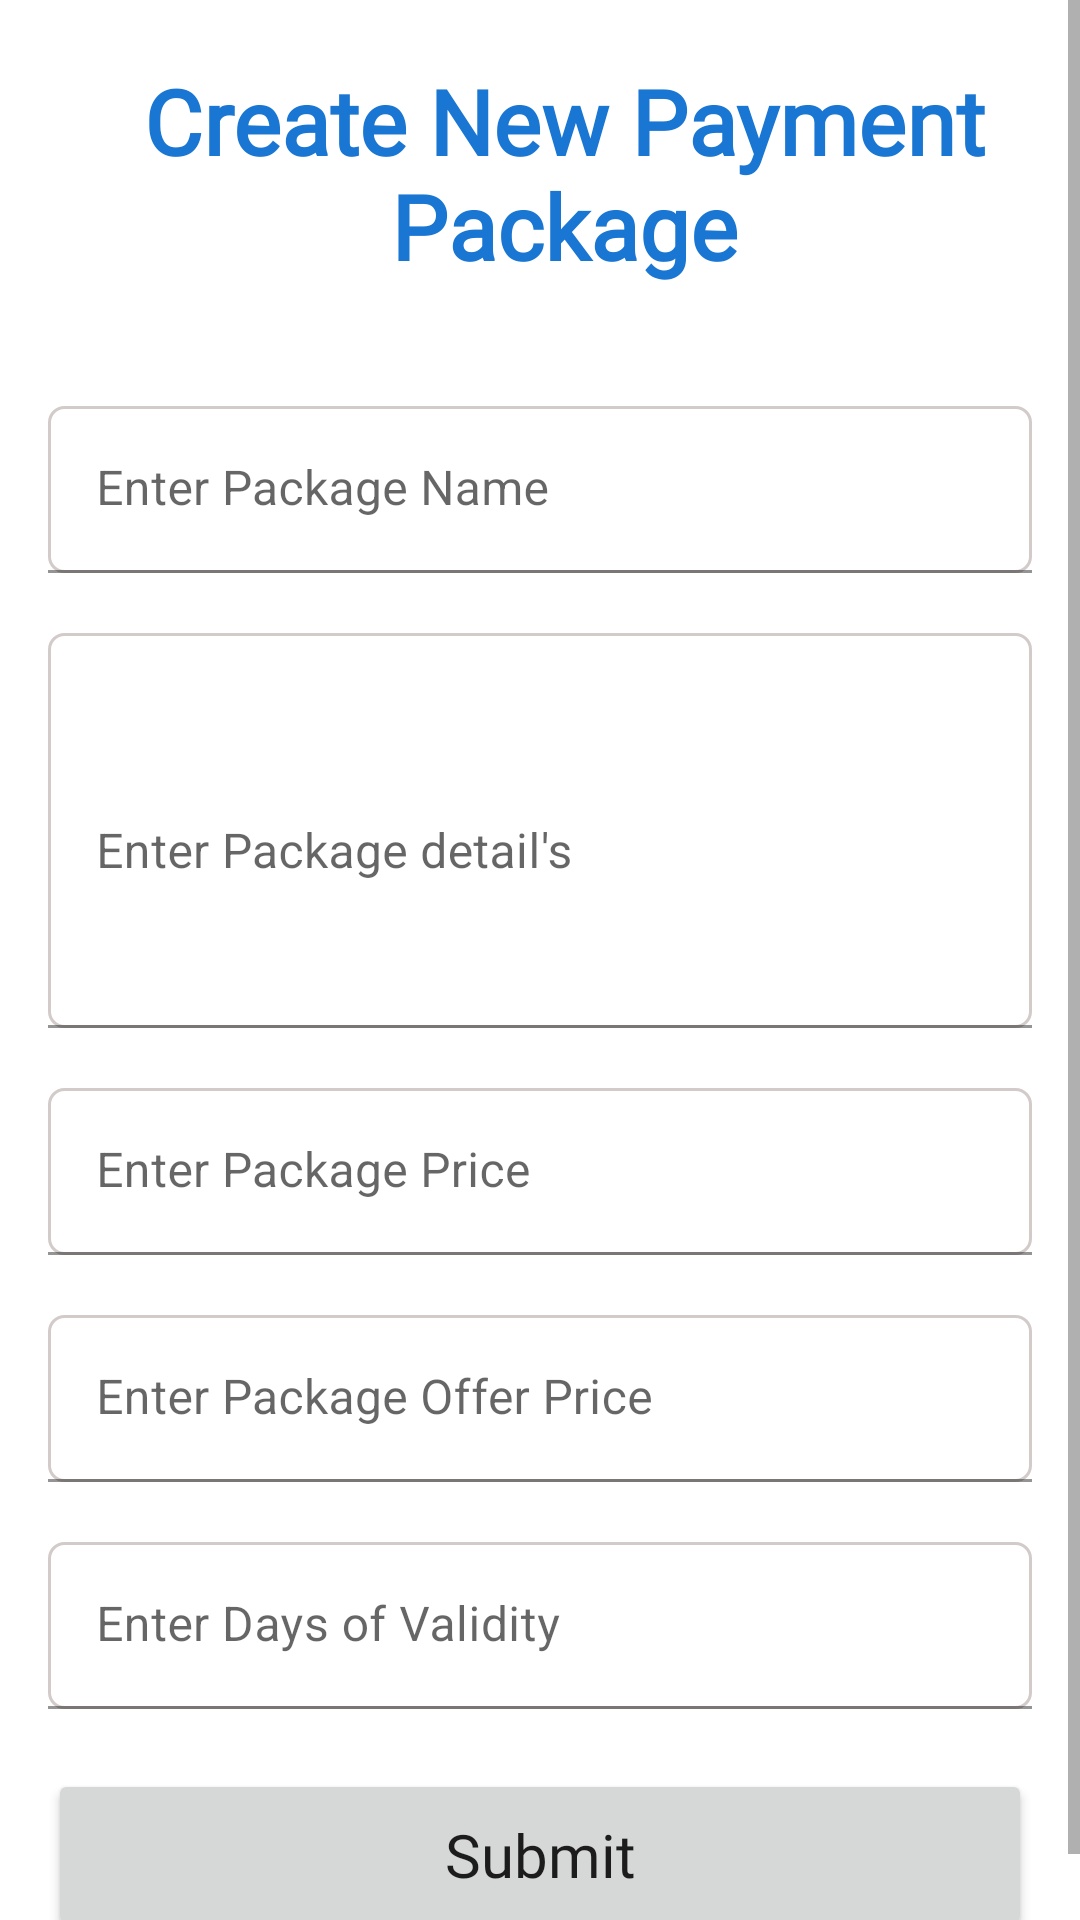

Reconstruct the res/layout file that produces this screen, plus the resources it refers to.
<!-- AndroidManifest.xml: application theme Theme.DhoniFantasy -->
<!-- res/layout/activity_payment_details_admin.xml -->
<?xml version="1.0" encoding="utf-8"?>
<ScrollView xmlns:android="http://schemas.android.com/apk/res/android"
    xmlns:app="http://schemas.android.com/apk/res-auto"
    xmlns:tools="http://schemas.android.com/tools"
    android:layout_width="match_parent"
    android:layout_height="match_parent"
    android:background="@color/white"
    android:orientation="vertical"
    tools:context=".PaymentDetailsAdmin">

    <LinearLayout
        android:layout_width="match_parent"
        android:layout_height="match_parent"
        android:orientation="vertical"
        android:paddingBottom="16dp"
        android:layout_marginBottom="16dp">

    <TextView
        android:layout_width="wrap_content"
        android:layout_height="wrap_content"
        android:layout_marginLeft="16dp"
        android:layout_marginTop="20dp"
        android:fontFamily="@font/quicksand_bold"
        android:text="Create New Payment Package"
        android:textAlignment="center"
        android:textColor="@color/purple_700"
        android:textSize="30dp"
        android:textStyle="bold" />

    <com.google.android.material.textfield.TextInputLayout
        android:layout_width="match_parent"
        android:layout_height="wrap_content"
        android:layout_marginLeft="16dp"
        android:layout_marginTop="40dp"
        android:layout_marginRight="16dp">

        <com.google.android.material.textfield.TextInputEditText
            android:id="@+id/txtPackageName"
            android:layout_width="match_parent"
            android:layout_height="wrap_content"
            android:background="@drawable/bg_edit_text"
            android:hint="Enter Package Name"
            android:inputType="textPersonName" />
    </com.google.android.material.textfield.TextInputLayout>

    <com.google.android.material.textfield.TextInputLayout
        android:layout_width="match_parent"
        android:layout_height="wrap_content"
        android:layout_marginLeft="16dp"
        android:layout_marginTop="20dp"
        android:layout_marginRight="16dp">

        <com.google.android.material.textfield.TextInputEditText
            android:id="@+id/txtPackageDes"
            android:layout_width="match_parent"
            android:layout_height="match_parent"
            android:background="@drawable/bg_edit_text"
            android:hint="Enter Package detail's"
            android:inputType="textMultiLine"
            android:minLines="5"
            android:scrollbars="vertical"
            android:scrollHorizontally="false" />
    </com.google.android.material.textfield.TextInputLayout>

    <com.google.android.material.textfield.TextInputLayout
        android:layout_width="match_parent"
        android:layout_height="wrap_content"
        android:layout_marginLeft="16dp"
        android:layout_marginTop="20dp"
        android:layout_marginRight="16dp">

        <com.google.android.material.textfield.TextInputEditText
            android:id="@+id/txtPackagePrice"
            android:layout_width="match_parent"
            android:layout_height="wrap_content"
            android:background="@drawable/bg_edit_text"
            android:hint="Enter Package Price"
            android:inputType="numberDecimal" />
    </com.google.android.material.textfield.TextInputLayout>

    <com.google.android.material.textfield.TextInputLayout
        android:layout_width="match_parent"
        android:layout_height="wrap_content"
        android:layout_marginLeft="16dp"
        android:layout_marginTop="20dp"
        android:layout_marginRight="16dp">

        <com.google.android.material.textfield.TextInputEditText
            android:id="@+id/txtPackageOffer"
            android:layout_width="match_parent"
            android:layout_height="wrap_content"
            android:background="@drawable/bg_edit_text"
            android:hint="Enter Package Offer Price"
            android:inputType="numberDecimal" />
    </com.google.android.material.textfield.TextInputLayout>

        <com.google.android.material.textfield.TextInputLayout
            android:layout_width="match_parent"
            android:layout_height="wrap_content"
            android:layout_marginLeft="16dp"
            android:layout_marginTop="20dp"
            android:layout_marginRight="16dp">

            <com.google.android.material.textfield.TextInputEditText
                android:id="@+id/txtPackageValidity"
                android:layout_width="match_parent"
                android:layout_height="wrap_content"
                android:background="@drawable/bg_edit_text"
                android:hint="Enter Days of Validity"
                android:maxLines="1"
                android:maxLength="3"
                android:inputType="number" />
        </com.google.android.material.textfield.TextInputLayout>

        <TextView
            android:layout_width="match_parent"
            android:layout_height="wrap_content"
            android:textSize="16sp"
            android:fontFamily="sans-serif"
            android:layout_marginTop="10dp"
            android:paddingLeft="5dp"
            android:layout_marginLeft="16dp"
            android:layout_marginRight="16dp"
            android:visibility="gone"
            android:id="@+id/tvDialogUpdatePaymentExpDate"
            android:textStyle="bold"
            android:textColor="@android:color/black"
            android:text="Select Image"/>

        <Button
            android:id="@+id/btnChooseImg"
            android:layout_width="match_parent"
            android:layout_height="wrap_content"
            android:visibility="gone"
            android:layout_margin="20dp"
            android:text="Choose Image" />

        <ImageView
            android:id="@+id/packageImage"
            android:layout_width="match_parent"
            android:layout_height="250dp"
            android:visibility="gone"
            android:layout_margin="20dp" />


        <Button
        android:id="@+id/btnSubmitNewPackage"
        android:layout_width="match_parent"
        android:layout_height="wrap_content"
        android:layout_marginLeft="16dp"
        android:layout_marginTop="20dp"
        android:layout_marginRight="16dp"
        android:fontFamily="@font/quicksand_medium"
        android:text="Submit"
        android:padding="15dp"
        android:textAllCaps="false"
        android:textSize="20sp" />

    </LinearLayout>

</ScrollView>
<!-- resources referenced by this layout -->
<resources>
  <color name="purple_700">#1976D2</color>
  <color name="white">#FFFFFFFF</color>
  <!-- drawable bg_edit_text (drawable) -->
  <?xml version="1.0" encoding="utf-8"?>
  <shape xmlns:android="http://schemas.android.com/apk/res/android">
  
      <corners android:radius="5dp" />
      <stroke android:color="#D3CACA"
          android:width="1dp"/>
  
  </shape>
  <style name="Theme.DhoniFantasy" parent="Theme.MaterialComponents.Light.DarkActionBar">
          
  
          <item name="android:forceDarkAllowed" tools:targetApi="q">false</item>
  
          <item name="colorPrimary">@color/purple_500</item>
          <item name="colorPrimaryVariant">@color/purple_700</item>
          <item name="colorOnPrimary">@color/white</item>
          
          <item name="colorSecondary">@color/teal_200</item>
          <item name="colorSecondaryVariant">@color/teal_700</item>
          <item name="colorOnSecondary">@color/black</item>
          
          <item name="android:statusBarColor" tools:targetApi="l">@android:color/white</item>
          <item name="android:windowLightStatusBar" tools:targetApi="m">true</item>
          
  
          <item name="windowActionBar">false</item>
          <item name="windowNoTitle">true</item>
  
  
      </style>
  <color name="purple_500">#2196F3</color>
  <color name="teal_200">#FF03DAC5</color>
  <color name="teal_700">#FF018786</color>
  <color name="black">#FF000000</color>
</resources>
